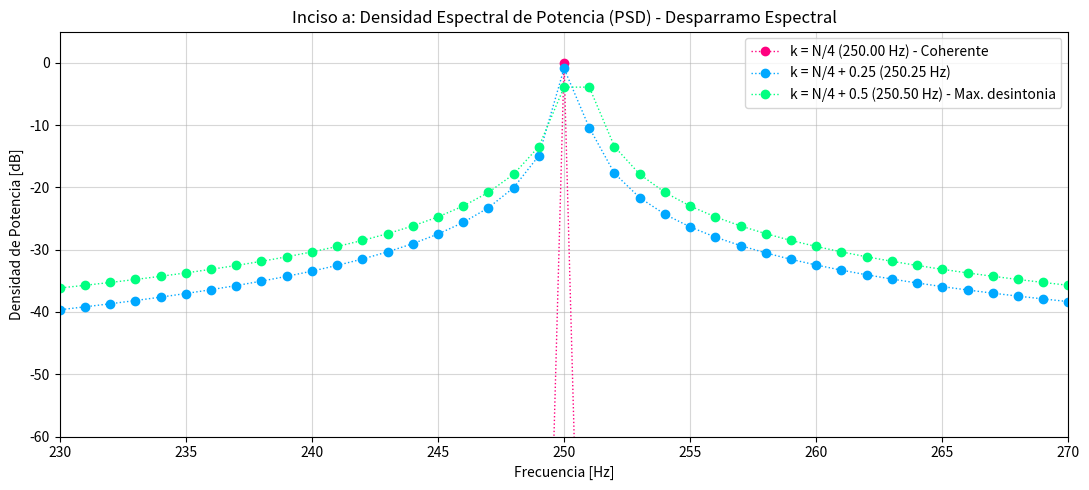
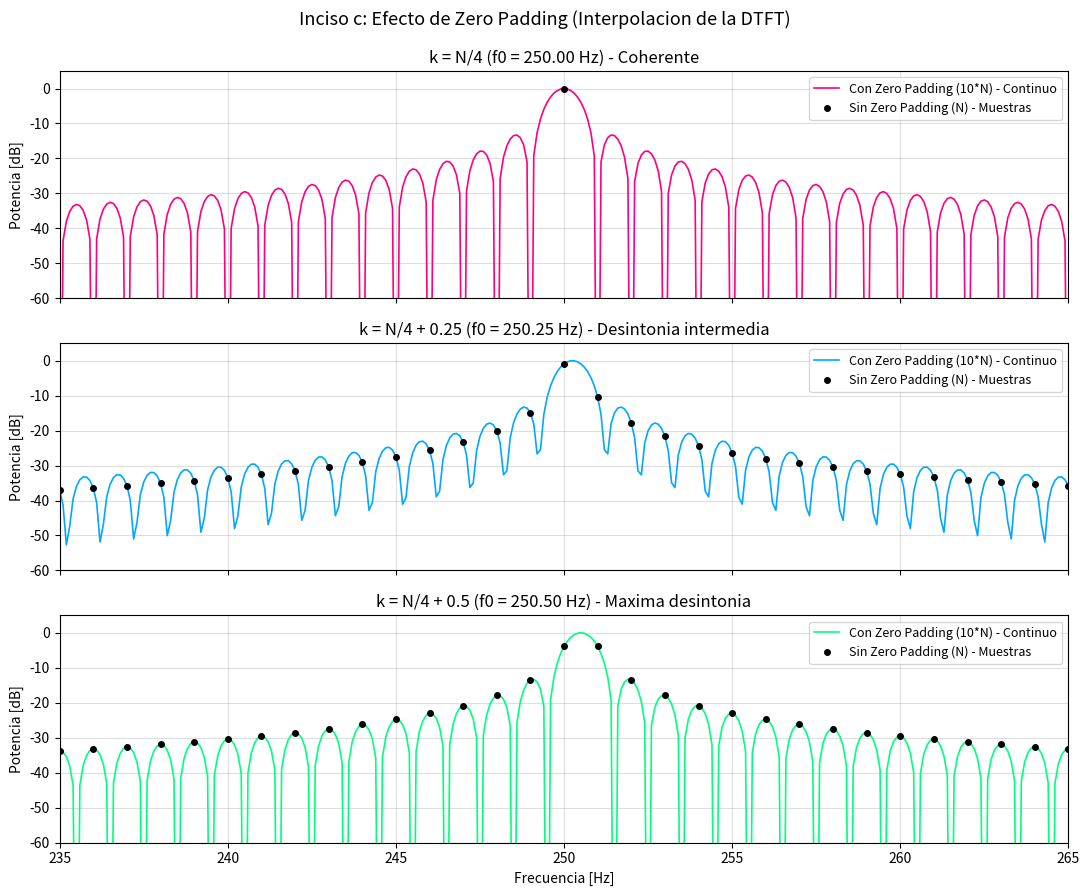

Source code (Python) for these figures, in order:
import numpy as np
import matplotlib.pyplot as plt

# Parametros generales
N = 1000                  # Cantidad de muestras originales
fs = 1000.0               # Frecuencia de muestreo [Hz]
df = fs / N               # Resolucion espectral original: 1 Hz

R = 1.0                   # Resistencia normalizada [ohm]
vmax = np.sqrt(2)         # Amplitud pico para lograr potencia unitaria (1 W)
dc = 0.0
ph = 0.0

# Eje temporal original (0 a 1 segundo)
tt = np.arange(N) / fs

def mi_funcion_sen(vmax=np.sqrt(2), dc=0, ff=1, ph=0, nn=N, fs=fs):
    t = np.arange(nn) / fs
    x = vmax * np.sin(2 * np.pi * ff * t + ph) + dc
    return t, x

# Frecuencias solicitadas
f1 = (N / 4) * df          # 250.0 Hz (k0 = 250 - Coherente)
f2 = (N / 4 + 0.25) * df   # 250.25 Hz (k0 = 250.25 - Desintonia leve)
f3 = (N / 4 + 0.5) * df    # 250.5 Hz (k0 = 250.5 - Desintonia maxima)

tt, x1 = mi_funcion_sen(vmax=vmax, dc=dc, ff=f1, ph=ph, nn=N, fs=fs)
tt, x2 = mi_funcion_sen(vmax=vmax, dc=dc, ff=f2, ph=ph, nn=N, fs=fs)
tt, x3 = mi_funcion_sen(vmax=vmax, dc=dc, ff=f3, ph=ph, nn=N, fs=fs)

# Eje de frecuencias original (0 a fs/2 = 500 Hz)
ff_pos = np.fft.rfftfreq(N, 1/fs)

# FFT unilateral normalizada
X1 = np.fft.rfft(x1) / N
X2 = np.fft.rfft(x2) / N
X3 = np.fft.rfft(x3) / N

# Densidad Espectral de Potencia en dB (0 dB = 1 W)
X1_dB = 10 * np.log10(2 * np.abs(X1)**2 + 1e-15)
X2_dB = 10 * np.log10(2 * np.abs(X2)**2 + 1e-15)
X3_dB = 10 * np.log10(2 * np.abs(X3)**2 + 1e-15)

# Grafico 1: Inciso a - PSD Original
plt.figure(1, figsize=(11, 5))
plt.plot(ff_pos, X1_dB, 'o:', label=f'k = N/4 ({f1:.2f} Hz) - Coherente', color='#FF007F', lw=1)
plt.plot(ff_pos, X2_dB, 'o:', label=f'k = N/4 + 0.25 ({f2:.2f} Hz)', color='#00A8FF', lw=1)
plt.plot(ff_pos, X3_dB, 'o:', label=f'k = N/4 + 0.5 ({f3:.2f} Hz) - Max. desintonia', color='#00FF80', lw=1)

plt.title('Inciso a: Densidad Espectral de Potencia (PSD) - Desparramo Espectral')
plt.xlabel('Frecuencia [Hz]')
plt.ylabel('Densidad de Potencia [dB]')
plt.xlim(230, 270)       # Zoom en la zona de desparramo
plt.ylim(-60, 5)
plt.grid(True, alpha=0.5)
plt.legend(loc='upper right')
plt.tight_layout()
plt.show()

# 1. Potencia en el tiempo (promedio de las muestras al cuadrado)
P1_tiempo = np.mean(x1**2)
P2_tiempo = np.mean(x2**2)
P3_tiempo = np.mean(x3**2)

# 2. Potencia en frecuencia usando Parseval: sum(|X|^2) / N^2
P1_freq = np.sum(np.abs(np.fft.fft(x1))**2) / (N**2)
P2_freq = np.sum(np.abs(np.fft.fft(x2))**2) / (N**2)
P3_freq = np.sum(np.abs(np.fft.fft(x3))**2) / (N**2)

print("="*60)
print("INCISO B: COMPROBACION DEL TEOREMA DE PARSEVAL")
print("="*60)
print("Potencia calculada en el tiempo:")
print(f"  Senoidal 1 (250.00 Hz): {P1_tiempo:.6f} W")
print(f"  Senoidal 2 (250.25 Hz): {P2_tiempo:.6f} W")
print(f"  Senoidal 3 (250.50 Hz): {P3_tiempo:.6f} W")

print("\nPotencia calculada en frecuencia (Parseval):")
print(f"  Senoidal 1 (250.00 Hz): {P1_freq:.6f} W")
print(f"  Senoidal 2 (250.25 Hz): {P2_freq:.6f} W")
print(f"  Senoidal 3 (250.50 Hz): {P3_freq:.6f} W")
print("------------------------------------------------------------")
print("Conclusion: En los tres casos la potencia se conserva en 1 W.")
print("La caida del pico se debe a que la energia se desparramo a los bines vecinos.")
print("="*60)

# Agregamos 9*N ceros al final de cada senal (largo total = 10*N = 10000 muestras)
cant_ceros = 9 * N
N_zp = N + cant_ceros     # N_zp = 10000
df_zp = fs / N_zp         # Nueva grilla de frecuencias: df_zp = 0.1 Hz

# Padding con numpy
x1_zp = np.pad(x1, (0, cant_ceros), mode='constant')
x2_zp = np.pad(x2, (0, cant_ceros), mode='constant')
x3_zp = np.pad(x3, (0, cant_ceros), mode='constant')

# Eje de frecuencias con Zero Padding (0 a 500 Hz con paso de 0.1 Hz)
ff_zp = np.fft.rfftfreq(N_zp, 1/fs)

# Normalizamos por N (la cantidad de muestras de senal activa) para mantener 0 dB como 1 W
X1_zp = np.fft.rfft(x1_zp) / N
X2_zp = np.fft.rfft(x2_zp) / N
X3_zp = np.fft.rfft(x3_zp) / N

X1_zp_dB = 10 * np.log10(2 * np.abs(X1_zp)**2 + 1e-15)
X2_zp_dB = 10 * np.log10(2 * np.abs(X2_zp)**2 + 1e-15)
X3_zp_dB = 10 * np.log10(2 * np.abs(X3_zp)**2 + 1e-15)

# Grafico 2: Inciso c - Comparacion Zero Padding vs Original
fig, axs = plt.subplots(3, 1, figsize=(11, 9), sharex=True)

# Subplot 1: k = N/4
axs[0].plot(ff_zp, X1_zp_dB, color='#FF007F', label='Con Zero Padding (10*N) - Continuo', lw=1.2)
axs[0].plot(ff_pos, X1_dB, 'ko', markersize=4, label='Sin Zero Padding (N) - Muestras')
axs[0].set_title(f'k = N/4 (f0 = {f1:.2f} Hz) - Coherente')
axs[0].set_ylabel('Potencia [dB]')
axs[0].set_ylim(-60, 5)
axs[0].grid(True, alpha=0.4)
axs[0].legend(loc='upper right', fontsize=9)

# Subplot 2: k = N/4 + 0.25
axs[1].plot(ff_zp, X2_zp_dB, color='#00A8FF', label='Con Zero Padding (10*N) - Continuo', lw=1.2)
axs[1].plot(ff_pos, X2_dB, 'ko', markersize=4, label='Sin Zero Padding (N) - Muestras')
axs[1].set_title(f'k = N/4 + 0.25 (f0 = {f2:.2f} Hz) - Desintonia intermedia')
axs[1].set_ylabel('Potencia [dB]')
axs[1].set_ylim(-60, 5)
axs[1].grid(True, alpha=0.4)
axs[1].legend(loc='upper right', fontsize=9)

# Subplot 3: k = N/4 + 0.5
axs[2].plot(ff_zp, X3_zp_dB, color='#00FF80', label='Con Zero Padding (10*N) - Continuo', lw=1.2)
axs[2].plot(ff_pos, X3_dB, 'ko', markersize=4, label='Sin Zero Padding (N) - Muestras')
axs[2].set_title(f'k = N/4 + 0.5 (f0 = {f3:.2f} Hz) - Maxima desintonia')
axs[2].set_xlabel('Frecuencia [Hz]')
axs[2].set_ylabel('Potencia [dB]')
axs[2].set_xlim(235, 265)   # Zoom alrededor de 250 Hz
axs[2].set_ylim(-60, 5)
axs[2].grid(True, alpha=0.4)
axs[2].legend(loc='upper right', fontsize=9)

fig.suptitle('Inciso c: Efecto de Zero Padding (Interpolacion de la DTFT)', fontsize=13, y=0.99)
plt.tight_layout()
plt.show()
